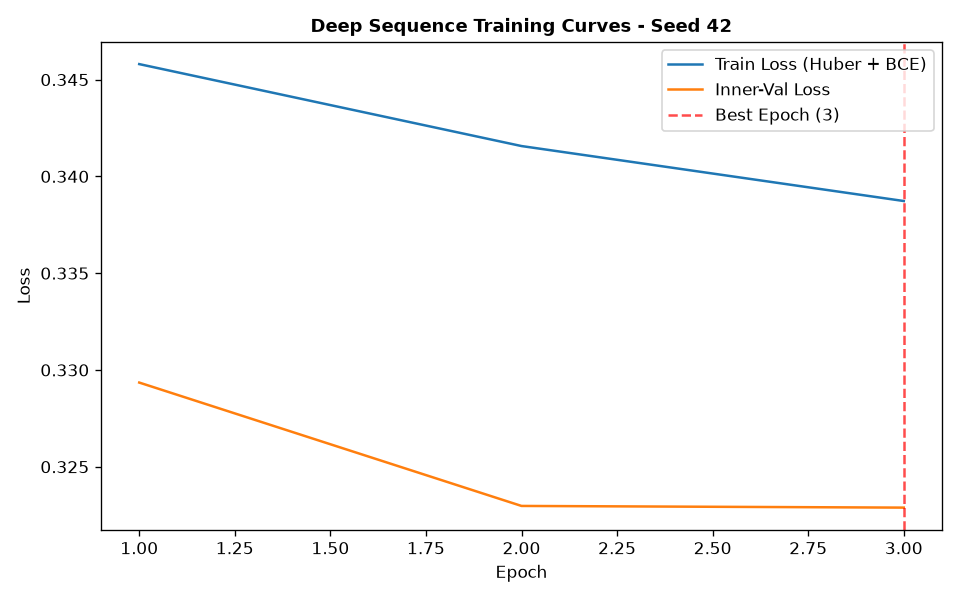

The data file committed next to this chart (first rows):
epoch, train_loss, train_ret_loss, train_dir_loss, val_loss, val_ret_loss, val_dir_loss, lr
1, 0.3458, 0.001347, 0.6889, 0.3293, 0.0009507, 0.6568, 0.001
2, 0.3416, 0.0004537, 0.6822, 0.323, 0.0005399, 0.6449, 0.001
3, 0.3387, 0.0003231, 0.6768, 0.3229, 0.000425, 0.6449, 0.001
